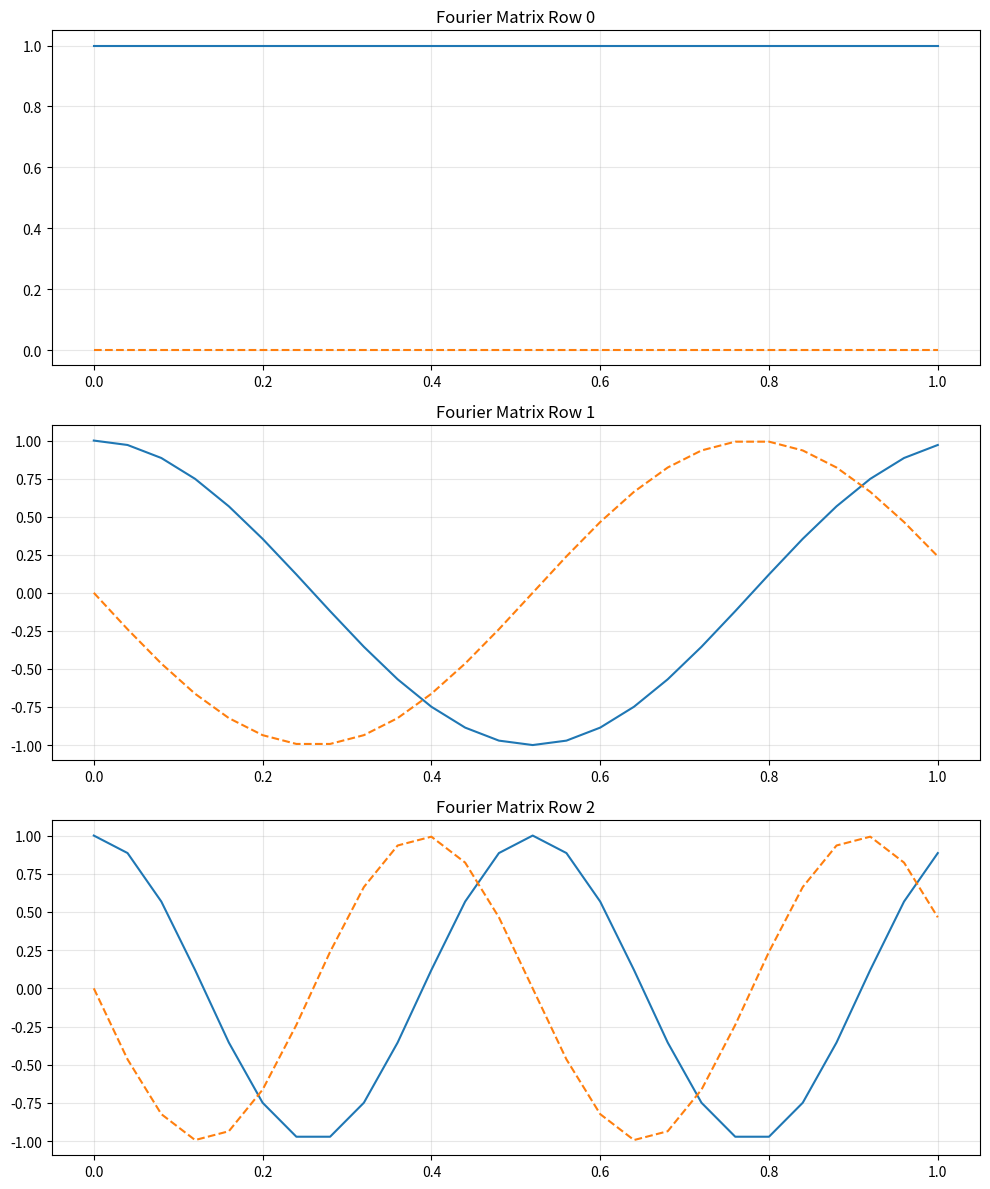

Here is the Python script that generated this plot: (Note: this script raises an exception after producing the figure.)
import numpy as np
import matplotlib.pyplot as plt
import math

# Matrix size
N = 26

# Initialize the Fourier matrix with complex zeros
fourier_matrix = np.zeros((N, N), dtype=np.complex128)

# Construct the Fourier matrix
for row_idx in range(N):
    for col_idx in range(N):
        exponent = -2 * np.pi * row_idx * col_idx / N # Formula from the course
        fourier_matrix[row_idx, col_idx] = math.e**(1j * exponent) # e^( -j*2pi*row*col/N )

# Plot selected rows of the Fourier matrix
fig, axes = plt.subplots(3, figsize=(10, 12))
time_axis = np.linspace(0, 1, N)

# Plot first 3 rows

for row_number, idx in zip(range(3), range(3)):
    current_row = fourier_matrix[row_number]
    real_part = np.array([element.real for element in current_row])
    imag_part = np.array([element.imag for element in current_row])
    
    axes[idx].set_title(f'Fourier Matrix Row {row_number}')
    axes[idx].plot(time_axis, real_part, label='Real')
    axes[idx].plot(time_axis, imag_part, '--', label='Imaginary')
    axes[idx].grid(True, alpha=0.3)

plt.tight_layout()
plt.savefig('Laborator3/exercitiul1_fourier_matrix.pdf')
plt.show()

# Verify unitarity of Fourier matrix
F_hermitian = np.matrix(fourier_matrix).getH()
product = F_hermitian * np.matrix(fourier_matrix)

print("\nUnitarity verification:")
print("F^H * F product:")
print(product)

# Check if F^H * F equals N * Identity matrix
identity_check = np.allclose(product, N * np.eye(N), atol=1e-9)
print(f'\nIs F^H * F = N*I? {identity_check}')